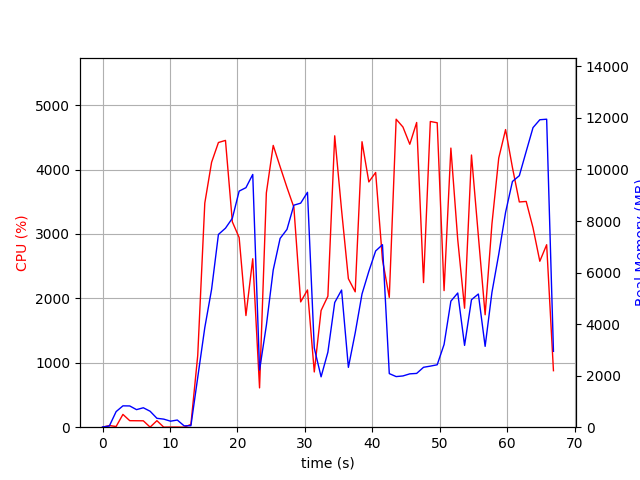

Source data for this figure (header and first rows):
elapsed_time, nproc, cpu, mem_real, mem_virtual
3.7670135498046875e-05, 1, 0.0, 9.012, 3186
1.007, 2, 25.8, 45.68, 152.6
2.014, 4, 10.9, 605.5, 2228
3.022, 4, 198.6, 828.5, 2548
4.029, 4, 101.3, 824.8, 2469
5.037, 3, 100.2, 681.5, 2020
6.045, 3, 99.3, 754.1, 2132
7.052, 5, 1.0, 619, 2455
8.06, 3, 101.2, 345.2, 1576
9.068, 3, 1.0, 313.4, 1530
10.08, 3, 2.0, 233.5, 1456
11.08, 3, 2.0, 277.7, 1498
12.09, 2, 0.0, 52.94, 86.62
13.1, 2, 43.6, 57.55, 182.6
14.11, 1, 1112, 1927, 9317
15.16, 1, 3479, 3865, 11197
16.17, 1, 4114, 5352, 16070
17.18, 1, 4420, 7479, 19600
18.22, 1, 4453, 7722, 19600
19.24, 1, 3188, 8106, 19656
20.25, 1, 2944, 9161, 19720
21.26, 1, 1734, 9294, 19720
22.27, 1, 2616, 9808, 19720
23.28, 1, 610.4, 2217, 19800
24.28, 1, 3638, 3950, 19800
25.3, 1, 4375, 6099, 20583
26.32, 1, 4045, 7324, 20749
27.34, 1, 3722, 7674, 20749
28.36, 1, 3414, 8614, 20749
29.37, 1, 1945, 8693, 20749
30.38, 1, 2131, 9114, 20749
31.39, 1, 857.8, 3072, 28429
32.4, 1, 1812, 1955, 24941
33.41, 1, 2034, 2911, 26989
34.42, 1, 4524, 4838, 27957
35.44, 1, 3370, 5323, 28069
36.44, 1, 2305, 2322, 26021
37.46, 1, 2102, 3661, 28069
38.46, 1, 4432, 5169, 28299
39.48, 1, 3808, 6047, 28299
40.49, 1, 3955, 6838, 28315
41.5, 1, 2601, 7081, 28315
42.51, 1, 2016, 2080, 26267
43.53, 1, 4782, 1964, 26267
44.53, 1, 4661, 1989, 26267
45.55, 1, 4393, 2070, 26267
46.57, 1, 4731, 2087, 26267
47.58, 1, 2245, 2325, 31387
48.59, 1, 4746, 2370, 31387
49.61, 1, 4727, 2422, 31387
50.63, 1, 2121, 3210, 32411
51.64, 1, 4334, 4891, 32483
52.66, 1, 2911, 5207, 32483
53.67, 1, 1847, 3174, 32483
54.69, 1, 4226, 4946, 32517
55.71, 1, 2973, 5168, 32517
56.72, 1, 1746, 3137, 32517
57.73, 1, 3155, 5231, 32517
58.73, 1, 4178, 6709, 32517
59.75, 1, 4621, 8336, 37657
... 7 more rows
